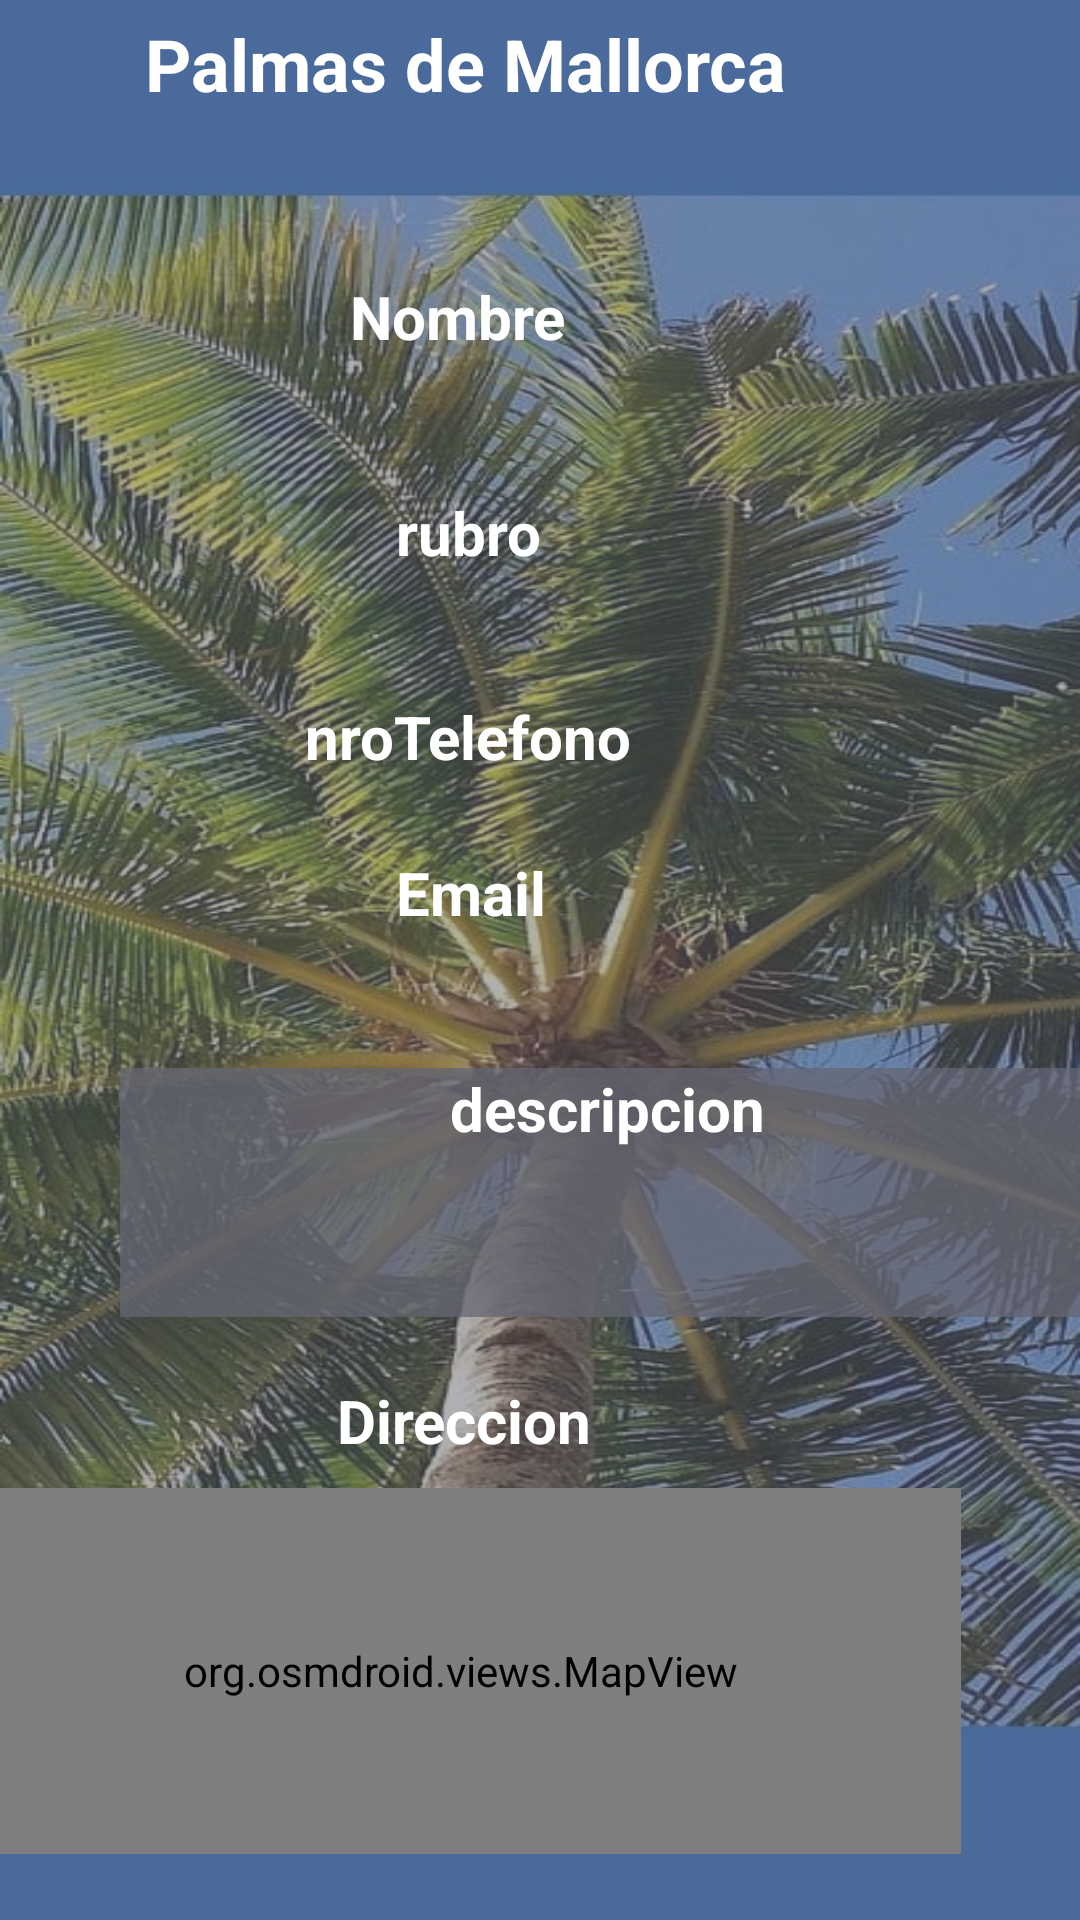

Produce the Android XML layout that renders to this screen, including the resource entries it uses.
<!-- AndroidManifest.xml: application theme Theme.Municipiofrontend -->
<!-- res/layout/activity_profesional_particular.xml -->
<?xml version="1.0" encoding="utf-8"?>
<androidx.constraintlayout.widget.ConstraintLayout xmlns:android="http://schemas.android.com/apk/res/android"
    xmlns:app="http://schemas.android.com/apk/res-auto"
    xmlns:tools="http://schemas.android.com/tools"
    android:id="@+id/main"
    android:layout_width="match_parent"
    android:layout_height="match_parent"
    android:background="@drawable/background"
    tools:context=".Activities.Profesional.ProfesionalParticular">

    <TextView
        android:id="@+id/filterBackground"
        android:layout_width="421dp"
        android:layout_height="728dp"
        android:background="#80656774"
        android:backgroundTint="#656774"
        android:text=" "
        app:layout_constraintBottom_toBottomOf="parent"
        app:layout_constraintEnd_toEndOf="parent"
        app:layout_constraintStart_toStartOf="parent"
        app:layout_constraintTop_toTopOf="parent"
        tools:ignore="SpeakableTextPresentCheck,TextContrastCheck" />

    <TextView
        android:id="@+id/descripcionProfesionalParticular"
        android:layout_width="325dp"
        android:layout_height="83dp"
        android:layout_marginStart="40dp"
        android:layout_marginTop="356dp"
        android:background="#BE656774"
        android:text="descripcion"
        android:textAlignment="center"
        android:textColor="@color/white"
        android:textSize="20sp"
        android:textStyle="bold"
        app:layout_constraintStart_toStartOf="parent"
        app:layout_constraintTop_toTopOf="parent" />

    <TextView
        android:id="@+id/apertura"
        android:layout_width="152dp"
        android:layout_height="33dp"
        android:layout_marginStart="36dp"
        android:layout_marginTop="772dp"
        android:text="Apertura"
        android:textAlignment="center"
        android:textColor="#FFFFFF"
        android:textSize="20sp"
        android:textStyle="bold"
        app:layout_constraintStart_toStartOf="parent"
        app:layout_constraintTop_toTopOf="parent" />

    <TextView
        android:id="@+id/cierre"
        android:layout_width="152dp"
        android:layout_height="33dp"
        android:layout_marginStart="216dp"
        android:layout_marginTop="772dp"
        android:text="Cierre"
        android:textAlignment="center"
        android:textColor="#FFFFFF"
        android:textSize="20sp"
        android:textStyle="bold"
        app:layout_constraintStart_toStartOf="parent"
        app:layout_constraintTop_toTopOf="parent" />

    <org.osmdroid.views.MapView
        android:id="@+id/map"
        android:layout_width="333dp"
        android:layout_height="122dp"
        android:layout_marginTop="496dp"
        android:layout_marginEnd="40dp"
        app:layout_constraintEnd_toEndOf="parent"
        app:layout_constraintTop_toTopOf="parent" />

    <TextView
        android:id="@+id/direccion"
        android:layout_width="331dp"
        android:layout_height="35dp"
        android:layout_marginTop="460dp"
        android:layout_marginEnd="40dp"
        android:text="Direccion"
        android:textAlignment="center"
        android:textColor="#FFFFFF"
        android:textSize="20sp"
        android:textStyle="bold"
        app:layout_constraintEnd_toEndOf="parent"
        app:layout_constraintTop_toTopOf="parent" />

    <HorizontalScrollView
        android:layout_width="339dp"
        android:layout_height="113dp"
        android:layout_marginTop="636dp"
        android:layout_marginEnd="36dp"
        android:fillViewport="true"
        app:layout_constraintEnd_toEndOf="parent"
        app:layout_constraintTop_toTopOf="parent">

        <LinearLayout
            android:id="@+id/contenedorFotos"
            android:layout_width="wrap_content"
            android:layout_height="wrap_content"
            android:orientation="horizontal"></LinearLayout>

    </HorizontalScrollView>

    <TextView
        android:id="@+id/nroTelefono"
        android:layout_width="152dp"
        android:layout_height="33dp"
        android:layout_marginTop="232dp"
        android:layout_marginEnd="128dp"
        android:text="nroTelefono"
        android:textAlignment="center"
        android:textColor="#FFFFFF"
        android:textSize="20sp"
        android:textStyle="bold"
        app:layout_constraintEnd_toEndOf="parent"
        app:layout_constraintTop_toTopOf="parent" />

    <TextView
        android:id="@+id/rubroProfesional"
        android:layout_width="152dp"
        android:layout_height="50dp"
        android:layout_marginTop="164dp"
        android:layout_marginEnd="128dp"
        android:text="rubro"
        android:textAlignment="center"
        android:textColor="#FFFFFF"
        android:textSize="20sp"
        android:textStyle="bold"
        app:layout_constraintEnd_toEndOf="parent"
        app:layout_constraintTop_toTopOf="parent" />

    <TextView
        android:id="@+id/email"
        android:layout_width="230dp"
        android:layout_height="55dp"
        android:layout_marginTop="284dp"
        android:layout_marginEnd="88dp"
        android:text="Email"
        android:textAlignment="center"
        android:textColor="#FFFFFF"
        android:textSize="20sp"
        android:textStyle="bold"
        app:layout_constraintEnd_toEndOf="parent"
        app:layout_constraintTop_toTopOf="parent" />

    <TextView
        android:id="@+id/nombreProfesional"
        android:layout_width="186dp"
        android:layout_height="40dp"
        android:layout_marginTop="92dp"
        android:layout_marginEnd="112dp"
        android:text="Nombre "
        android:textAlignment="center"
        android:textColor="@color/white"
        android:textSize="20sp"
        android:textStyle="bold"
        app:layout_constraintEnd_toEndOf="parent"
        app:layout_constraintTop_toTopOf="parent" />

    <TextView
        android:id="@+id/textNombreAplicacion"
        android:layout_width="250dp"
        android:layout_height="30dp"
        android:layout_marginTop="5dp"
        android:layout_marginEnd="80dp"
        android:text="Palmas de Mallorca"
        android:textAlignment="center"
        android:textAllCaps="false"
        android:textColor="@color/white"
        android:textSize="24sp"
        android:textStyle="bold"
        app:layout_constraintEnd_toEndOf="parent"
        app:layout_constraintTop_toTopOf="parent" />

    <ImageButton
        android:id="@+id/botonVolver"
        android:layout_width="wrap_content"
        android:layout_height="wrap_content"
        android:layout_marginTop="2dp"
        android:layout_marginEnd="357dp"
        android:backgroundTint="#00FFFFFF"
        android:scaleX="1.5"
        android:scaleY="1.5"
        app:layout_constraintEnd_toEndOf="parent"
        app:layout_constraintTop_toTopOf="parent"
        app:srcCompat="?attr/actionModeCloseDrawable"
        app:tint="#FFFDFD"
        tools:ignore="DuplicateIds,SpeakableTextPresentCheck" />
</androidx.constraintlayout.widget.ConstraintLayout>
<!-- resources referenced by this layout -->
<resources>
  <color name="white">#FFFFFFFF</color>
  <!-- drawable background: jpg bitmap (drawable, 239657 bytes) -->
  <style name="Theme.Municipiofrontend" parent="Theme.AppCompat.Light.NoActionBar">
          
          <item name="colorPrimary">@color/purple_500</item>
          <item name="colorPrimaryVariant">@color/purple_700</item>
          <item name="colorOnPrimary">@color/white</item>
          
          <item name="colorSecondary">@color/teal_200</item>
          <item name="colorSecondaryVariant">@color/teal_700</item>
          <item name="colorOnSecondary">@color/black</item>
          
          <item name="android:statusBarColor">?attr/colorPrimaryVariant</item>
          
      </style>
  <color name="purple_500">#FF6200EE</color>
  <color name="purple_700">#FF3700B3</color>
  <color name="teal_200">#FF03DAC5</color>
  <color name="teal_700">#FF018786</color>
  <color name="black">#FF000000</color>
</resources>
